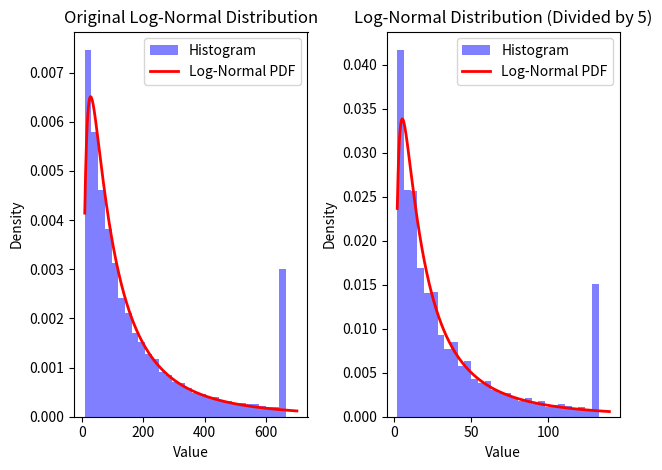

Write Python code to recreate this figure.
import random
import numpy as np
import matplotlib.pyplot as plt
from scipy.stats import lognorm


# 30k
# cpm: log normal, 0-700
# wpm: log normal
# acc: normal
# sat: logarithmic normal
# age: 10-70, log normal
def generate_data(count):
    for _ in range(count):
        cpm, wpm, accuracy, satisfaction, age = random.triangular()


def generate_lognormal_within_range(min_val, max_val, desired_median, num_samples=1000):
    # Calculate parameters for the log-normal distribution
    sigma = np.sqrt(2 * (np.log(desired_median) - np.log(min_val)) / np.log(max_val / min_val))
    mu = np.log(desired_median) - 0.5 * sigma ** 2

    # Generate log-normal random numbers
    lognormal_samples = np.random.lognormal(mean=mu, sigma=sigma, size=num_samples)

    # Clip the generated samples to fit within the specified range
    lognormal_samples = np.clip(lognormal_samples, min_val, max_val * random.randint(80, 95) // 100)
    return lognormal_samples.astype(int)


def plot_lognormal_distribution(lognormal_samples, min_val, max_val):
    # Generate a range of values for the x-axis
    x = np.linspace(min_val, max_val, 1000)

    # Plot histogram
    plt.hist(lognormal_samples, bins=30, density=True, alpha=0.5, color='b', label='Histogram')

    # Plot the probability density function (PDF) of the log-normal distribution
    sigma = np.std(np.log(lognormal_samples))
    mu = np.mean(np.log(lognormal_samples))
    pdf_values = lognorm.pdf(x, s=sigma, scale=np.exp(mu))
    plt.plot(x, pdf_values, 'r-', lw=2, label='Log-Normal PDF')

    plt.xlabel('Value')
    plt.ylabel('Density')
    plt.title('Log-Normal Distribution')
    plt.legend()


# Example usage
min_val = 10.0  # Minimum value
max_val = 700.0  # Maximum value
desired_median = 220.0  # Desired median
num_samples = 30000  # Number of random samples

lognormal_samples_cpm = generate_lognormal_within_range(min_val, max_val, desired_median, num_samples)
lognormal_samples_wpm = np.floor_divide(lognormal_samples_cpm, random.randint(5, 6))
print(lognormal_samples_cpm)
print(lognormal_samples_wpm)
# Plot the original log-normal distribution
plt.subplot(1, 2, 1)
plot_lognormal_distribution(lognormal_samples_cpm, min_val, max_val)
plt.title('Original Log-Normal Distribution')

# Plot the log-normal distribution after division by 5
plt.subplot(1, 2, 2)
plot_lognormal_distribution(lognormal_samples_wpm, min_val / 5, max_val / 5)
plt.title('Log-Normal Distribution (Divided by 5)')

plt.tight_layout()
plt.show()
